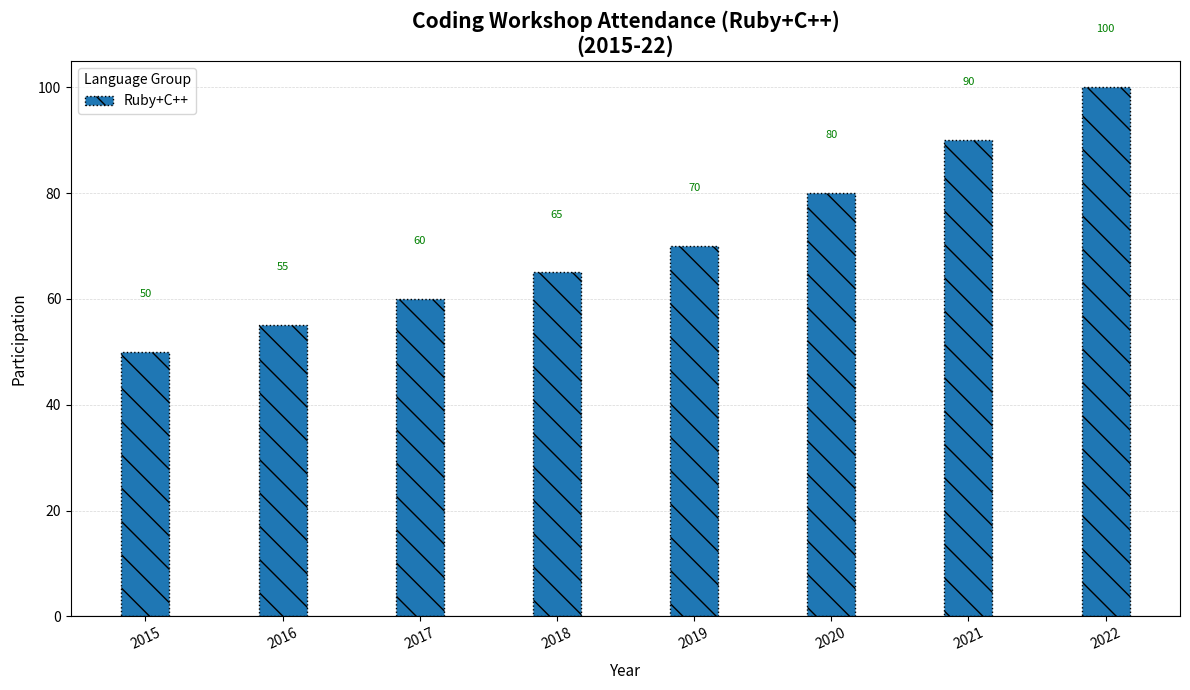

Python code for this plot:
import matplotlib.pyplot as plt
import numpy as np

years = np.array(['2015', '2016', '2017', '2018', '2019', '2020', '2021', '2022'])

participants = np.array([
    [200, 150, 50, 30],   
    [220, 160, 55, 35],   
    [250, 170, 60, 40],   
    [280, 180, 65, 45],   
    [320, 200, 70, 50],   
    [400, 220, 80, 60],   
    [450, 240, 90, 70],   
    [500, 260, 100, 80],  
])
# Removing Py+JS data
participants_pro = participants[:, 2]
# Participants for the removed group should not contribute to values anymore
#participants_anti = -participants[:, [0, 1]].sum(axis=1)

fig, ax = plt.subplots(figsize=(12, 7))
half_bar_width = 0.35  

x = np.arange(len(years))

ax.bar(x, participants_pro, width=half_bar_width, label='Ruby+C++', edgecolor='black', linestyle=':', hatch='\\')

for i, pro in enumerate(participants_pro):
    ax.text(i, pro + 10, f"{pro}", ha='center', va='bottom', fontsize=8, color='green')

ax.axhline(0, color='black', linewidth=0.8)

ax.set_xlabel('Year', fontsize=11, labelpad=8)
ax.set_ylabel('Participation', fontsize=11, labelpad=8)
ax.set_title('Coding Workshop Attendance (Ruby+C++)\n(2015-22)', fontsize=15, fontweight='bold')
ax.set_xticks(x)
ax.set_xticklabels(years, rotation=25)
ax.legend(title='Language Group', loc='upper left')

ax.yaxis.grid(True, linestyle='--', linewidth=0.5, alpha=0.5)
ax.set_axisbelow(True)

plt.tight_layout()
plt.show()
